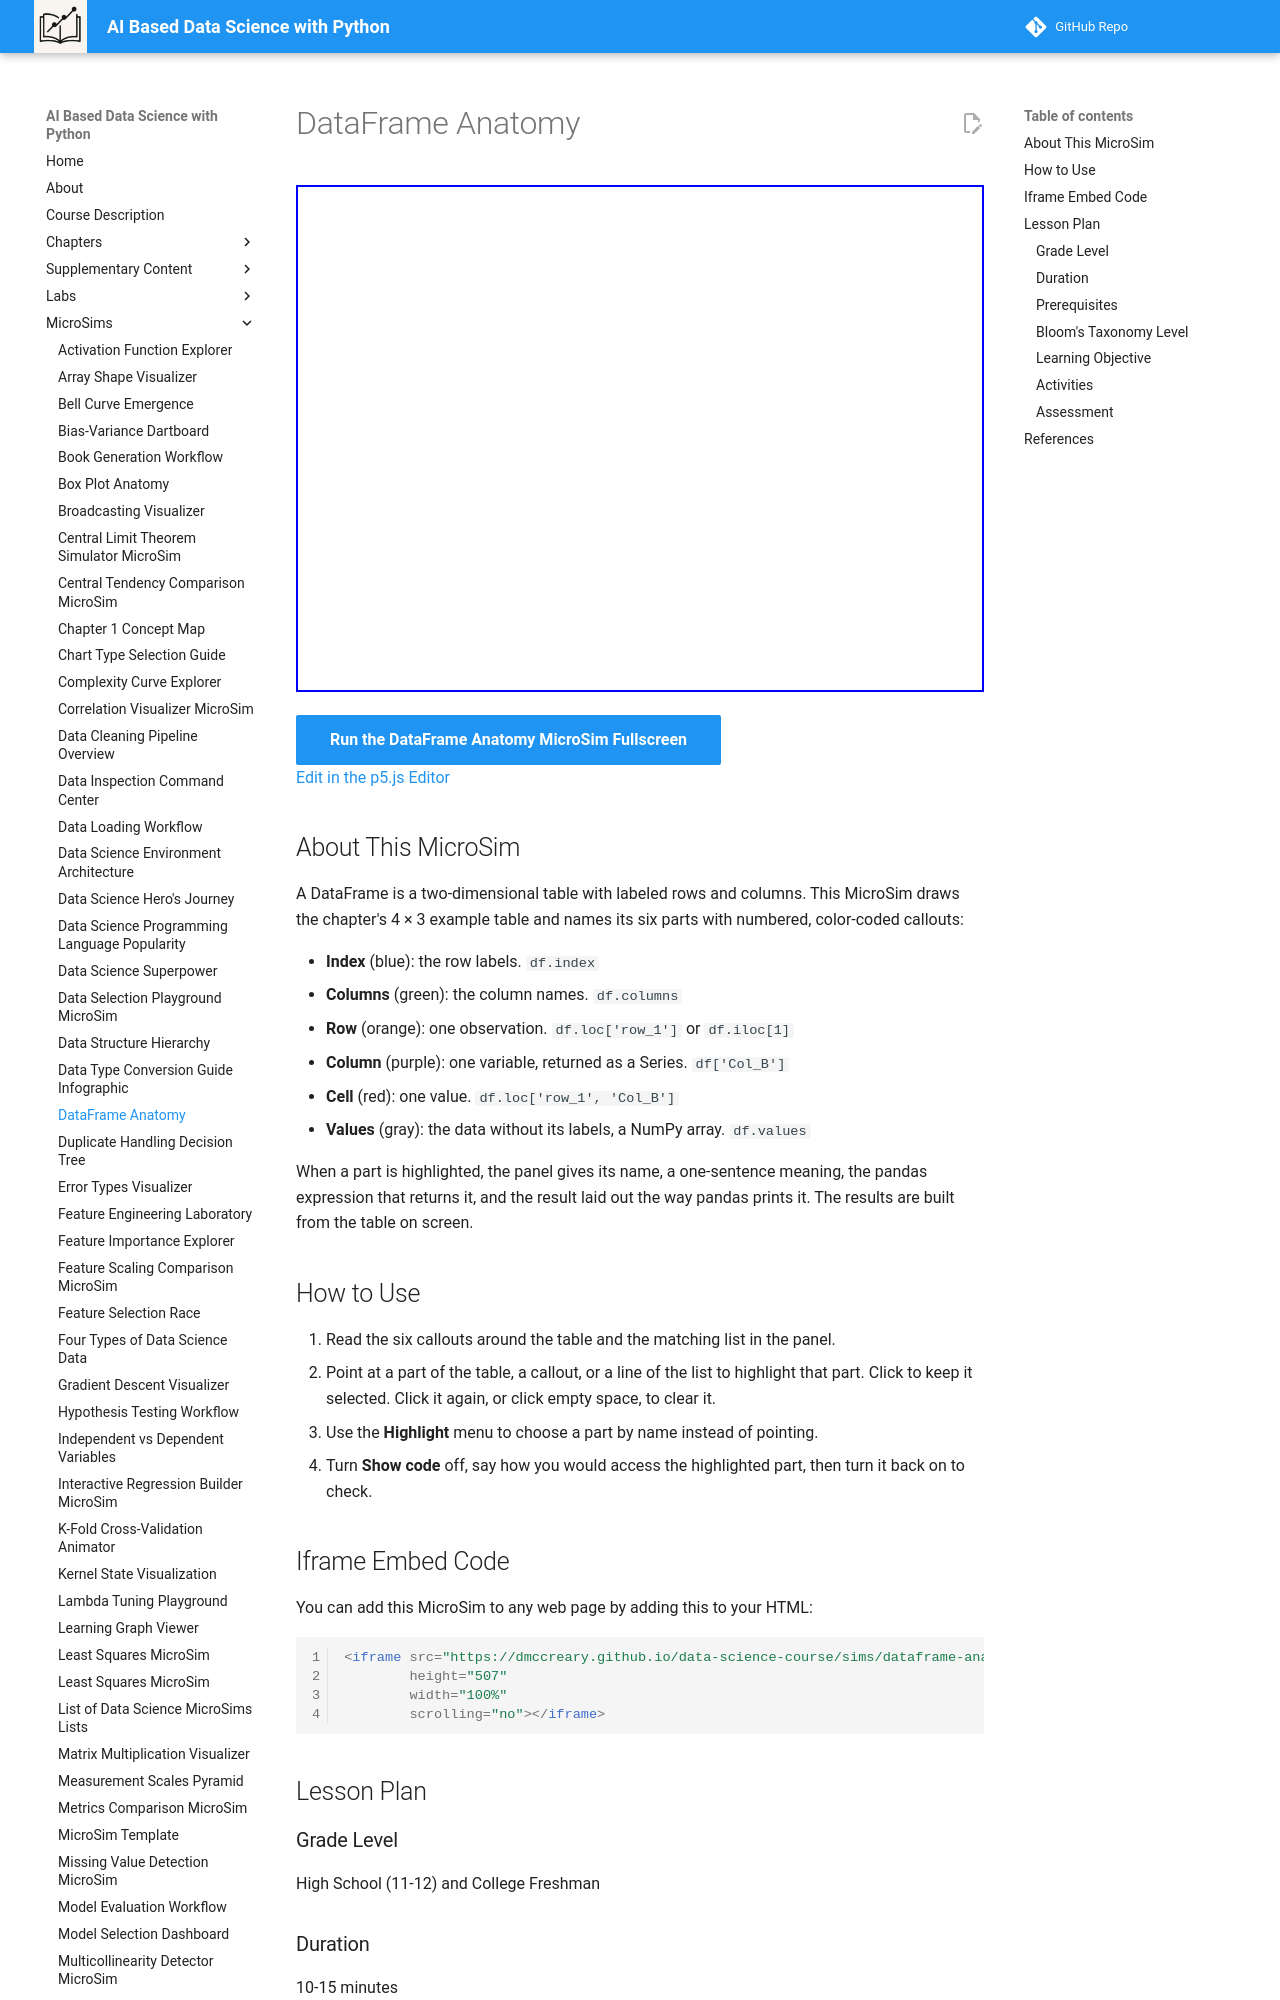

repository: dmccreary/data-science-course · page: sims/dataframe-anatomy/index.html · generator: mkdocs

---
title: DataFrame Anatomy
description: Point at or click the parts of a small pandas DataFrame to learn the names index, columns, row, column, cell, and values, and the code that returns each one.
image: /sims/dataframe-anatomy/dataframe-anatomy.png
og:image: /sims/dataframe-anatomy/dataframe-anatomy.png
twitter:image: /sims/dataframe-anatomy/dataframe-anatomy.png
social:
   cards: false
quality_score: 0
---

# DataFrame Anatomy

<iframe src="main.html" height="507" width="100%" scrolling="no"></iframe>

[Run the DataFrame Anatomy MicroSim Fullscreen](./main.html){ .md-button .md-button--primary }
<br/>
[Edit in the p5.js Editor](https://editor.p5js.org/)

## About This MicroSim

A DataFrame is a two-dimensional table with labeled rows and columns. This MicroSim draws the chapter's 4 × 3 example table and names its six parts with numbered, color-coded callouts:

- **Index** (blue): the row labels. `df.index`
- **Columns** (green): the column names. `df.columns`
- **Row** (orange): one observation. `df.loc['row_1']` or `df.iloc[1]`
- **Column** (purple): one variable, returned as a Series. `df['Col_B']`
- **Cell** (red): one value. `df.loc['row_1', 'Col_B']`
- **Values** (gray): the data without its labels, a NumPy array. `df.values`

When a part is highlighted, the panel gives its name, a one-sentence meaning, the pandas expression that returns it, and the result laid out the way pandas prints it. The results are built from the table on screen.

## How to Use

1. Read the six callouts around the table and the matching list in the panel.
2. Point at a part of the table, a callout, or a line of the list to highlight that part. Click to keep it selected. Click it again, or click empty space, to clear it.
3. Use the **Highlight** menu to choose a part by name instead of pointing.
4. Turn **Show code** off, say how you would access the highlighted part, then turn it back on to check.
